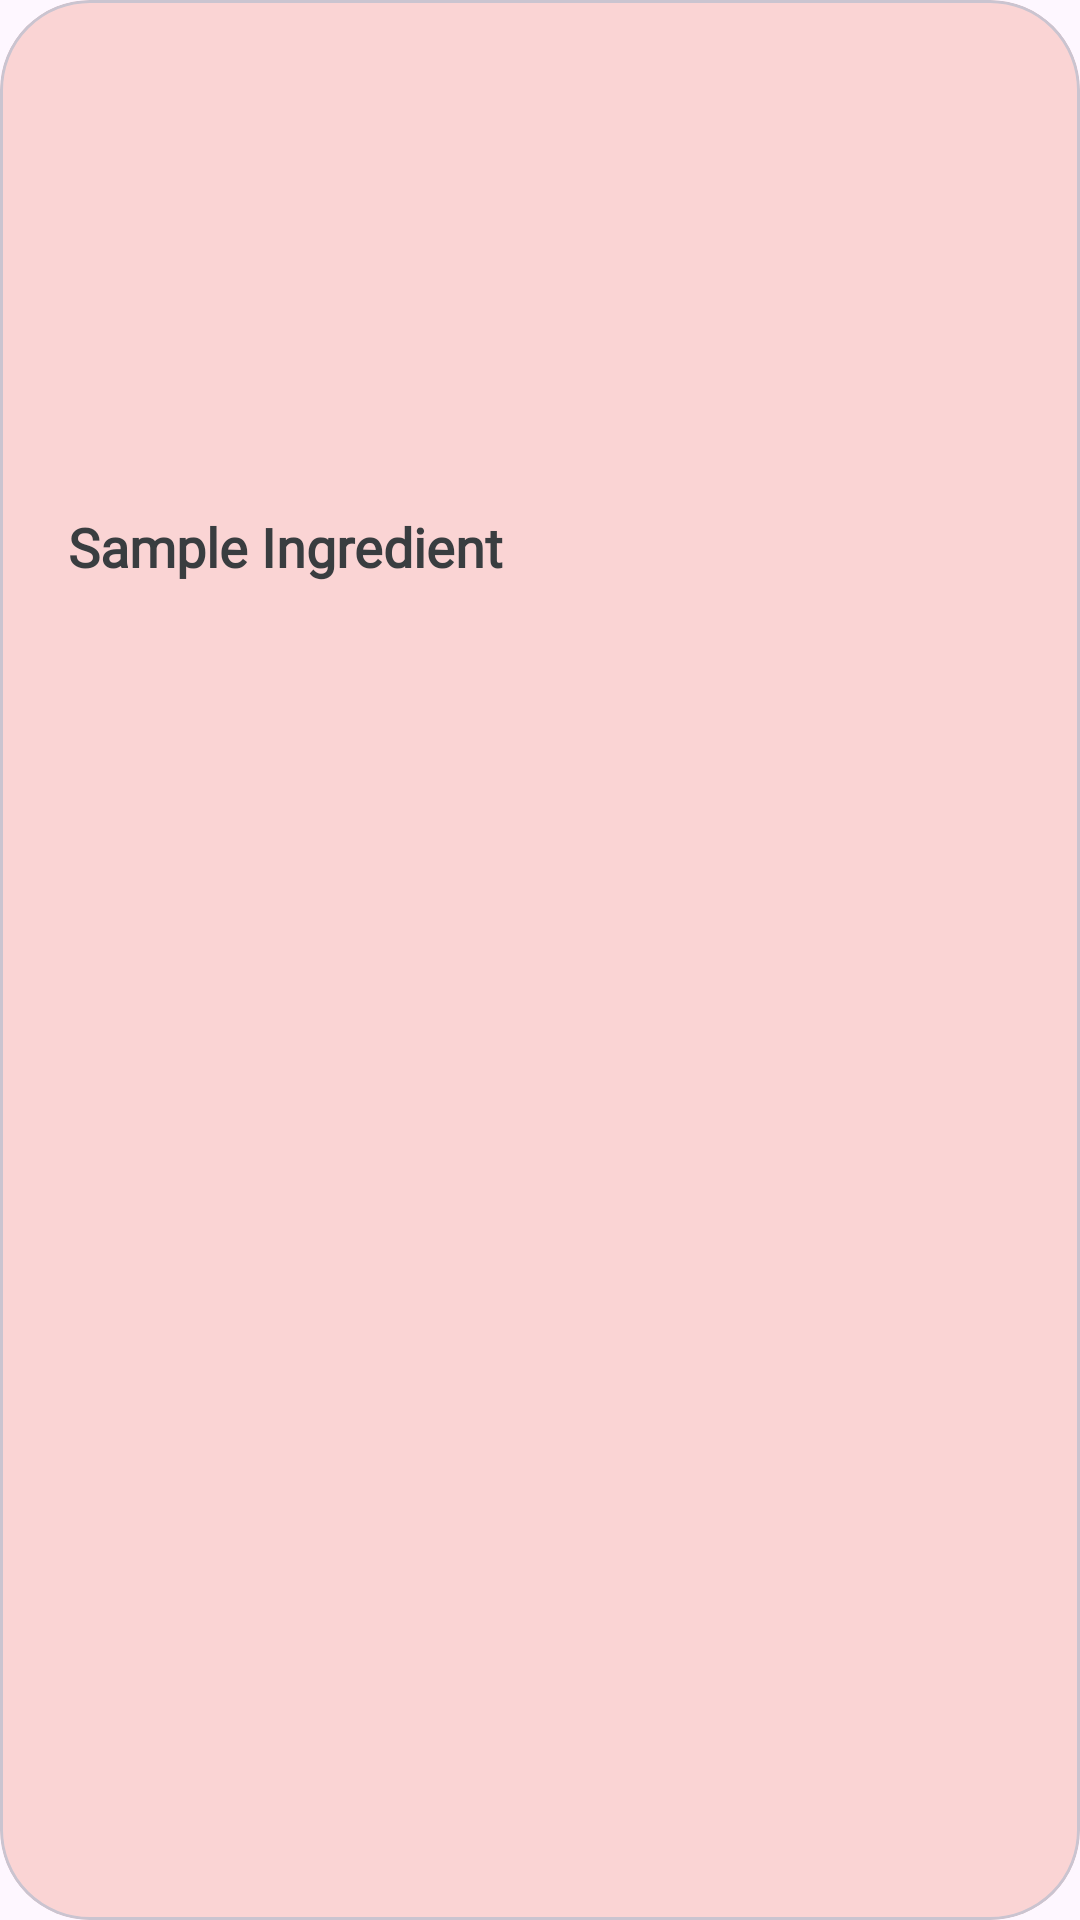

Here is an Android app screen rendered from its layout file. Give the layout XML and the strings, colors and styles it references.
<!-- AndroidManifest.xml: application theme Theme.Food_Planner -->
<!-- res/layout/ingredient_recycleview_element.xml -->
<com.google.android.material.card.MaterialCardView
    xmlns:android="http://schemas.android.com/apk/res/android"
    xmlns:app="http://schemas.android.com/apk/res-auto"
    android:layout_height="wrap_content"
    android:layout_width="wrap_content"
    android:layout_margin="10dp"
    app:cardCornerRadius="30dp"
    app:cardBackgroundColor="#fad4d4">

    <LinearLayout
        android:layout_width="wrap_content"
        android:layout_height="wrap_content"
        android:orientation="vertical"
        android:layout_margin="10dp"
        android:padding="10dp">

        <ImageView
            android:id="@+id/ingredientImage"
            android:layout_width="150dp"
            android:layout_height="150dp"
            android:scaleType="centerCrop"
            android:src="@drawable/ic_launcher_background" />

        <TextView
            android:id="@+id/ingredientName"
            android:layout_width="match_parent"
            android:layout_height="wrap_content"
            android:fontFamily="@font/amita"
            android:gravity="center"
            android:text="Sample Ingredient"
            android:textColor="@color/gray"
            android:textSize="18sp"
            android:textStyle="bold" />

    </LinearLayout>
</com.google.android.material.card.MaterialCardView>
<!-- resources referenced by this layout -->
<resources>
  <color name="gray">#393D40</color>
  <style name="Theme.Food_Planner" parent="Base.Theme.Food_Planner" />
  <style name="Base.Theme.Food_Planner" parent="Theme.Material3.Light.NoActionBar">
          
          <item name="colorPrimary">@color/light_red</item>
          <item name="android:forceDarkAllowed">false</item>
          
          <item name="shapeAppearanceSmallComponent">@style/ShapeAppearance.Sharp</item>
          <item name="shapeAppearanceMediumComponent">@style/ShapeAppearance.Sharp</item>
          <item name="shapeAppearanceLargeComponent">@style/ShapeAppearance.Sharp</item>
      </style>
  <color name="light_red">#d14141</color>
  <style name="ShapeAppearance.Sharp" parent="ShapeAppearance.MaterialComponents.SmallComponent">
          <item name="cornerSize">0dp</item>
      </style>
</resources>
